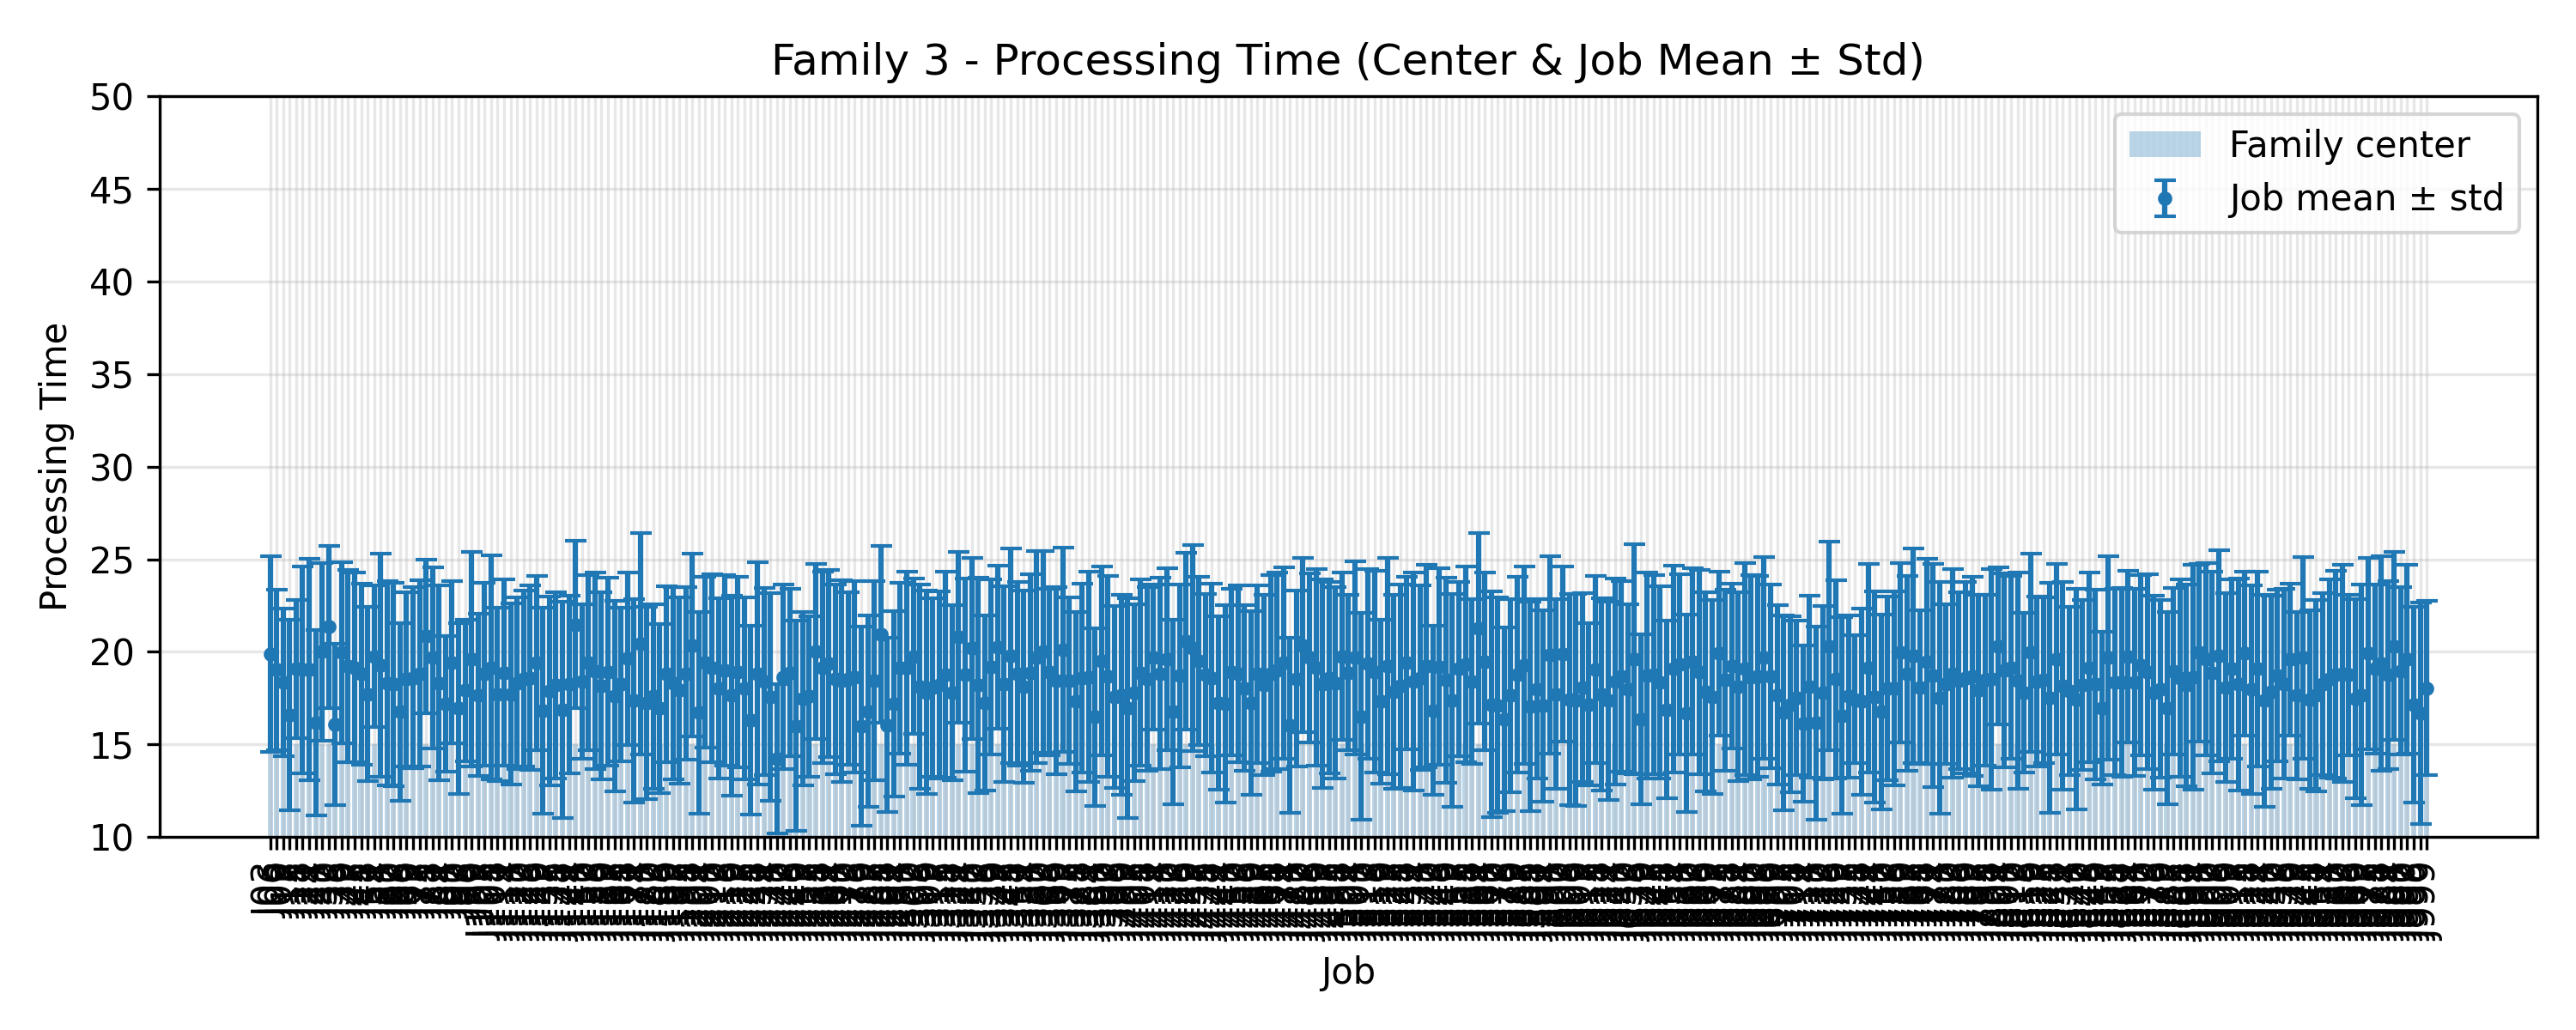

Values plotted in this chart, from the file beside it:
JobIndex, JobCode, MeanProcessingTime, StdProcessingTime, FamilyCenter
3, J03, 19.88, 5.271, 15.0
6, J06, 19.04, 4.34, 15.0
9, J09, 18.36, 3.989, 15.0
12, J12, 16.6, 5.13, 15.0
15, J15, 19.08, 3.741, 15.0
18, J18, 19.04, 5.589, 15.0
21, J21, 19.04, 5.983, 15.0
24, J24, 16.16, 5.001, 15.0
27, J27, 20.0, 4.8, 15.0
30, J30, 21.36, 4.381, 15.0
33, J33, 16.08, 4.354, 15.0
36, J36, 19.96, 4.887, 15.0
39, J39, 19.24, 5.202, 15.0
42, J42, 19.16, 5.136, 15.0
45, J45, 18.8, 4.891, 15.0
48, J48, 17.72, 4.703, 15.0
51, J51, 19.76, 3.829, 15.0
54, J54, 19.28, 6.01, 15.0
57, J57, 18.32, 5.512, 15.0
60, J60, 18.24, 5.508, 15.0
63, J63, 16.76, 4.794, 15.0
66, J66, 18.52, 4.7, 15.0
69, J69, 18.6, 4.883, 15.0
72, J72, 18.84, 5.009, 15.0
75, J75, 20.84, 4.154, 15.0
78, J78, 19.68, 4.897, 15.0
81, J81, 18.32, 5.251, 15.0
84, J84, 17.2, 3.666, 15.0
87, J87, 19.44, 4.383, 15.0
90, J90, 16.96, 4.609, 15.0
93, J93, 17.92, 3.825, 15.0
96, J96, 19.6, 5.776, 15.0
99, J99, 17.68, 4.379, 15.0
102, J102, 18.8, 4.932, 15.0
105, J105, 19.16, 6.044, 15.0
108, J108, 17.72, 4.686, 15.0
111, J111, 18.88, 5.038, 15.0
114, J114, 17.72, 4.879, 15.0
117, J117, 18.32, 4.637, 15.0
120, J120, 18.56, 4.759, 15.0
123, J123, 18.6, 4.972, 15.0
126, J126, 19.4, 4.69, 15.0
129, J129, 16.84, 5.555, 15.0
132, J132, 17.88, 5.086, 15.0
135, J135, 18.2, 5.036, 15.0
138, J138, 16.88, 5.826, 15.0
141, J141, 18.24, 4.794, 15.0
144, J144, 21.48, 4.5, 15.0
147, J147, 18.4, 4.186, 15.0
150, J150, 19.4, 4.724, 15.0
153, J153, 18.96, 5.303, 15.0
156, J156, 18.16, 5.057, 15.0
159, J159, 18.92, 5.075, 15.0
162, J162, 17.6, 5.138, 15.0
165, J165, 18.24, 4.14, 15.0
168, J168, 19.64, 4.647, 15.0
171, J171, 17.36, 5.484, 15.0
174, J174, 20.44, 5.96, 15.0
177, J177, 17.24, 5.202, 15.0
180, J180, 17.6, 4.988, 15.0
... 273 more rows
